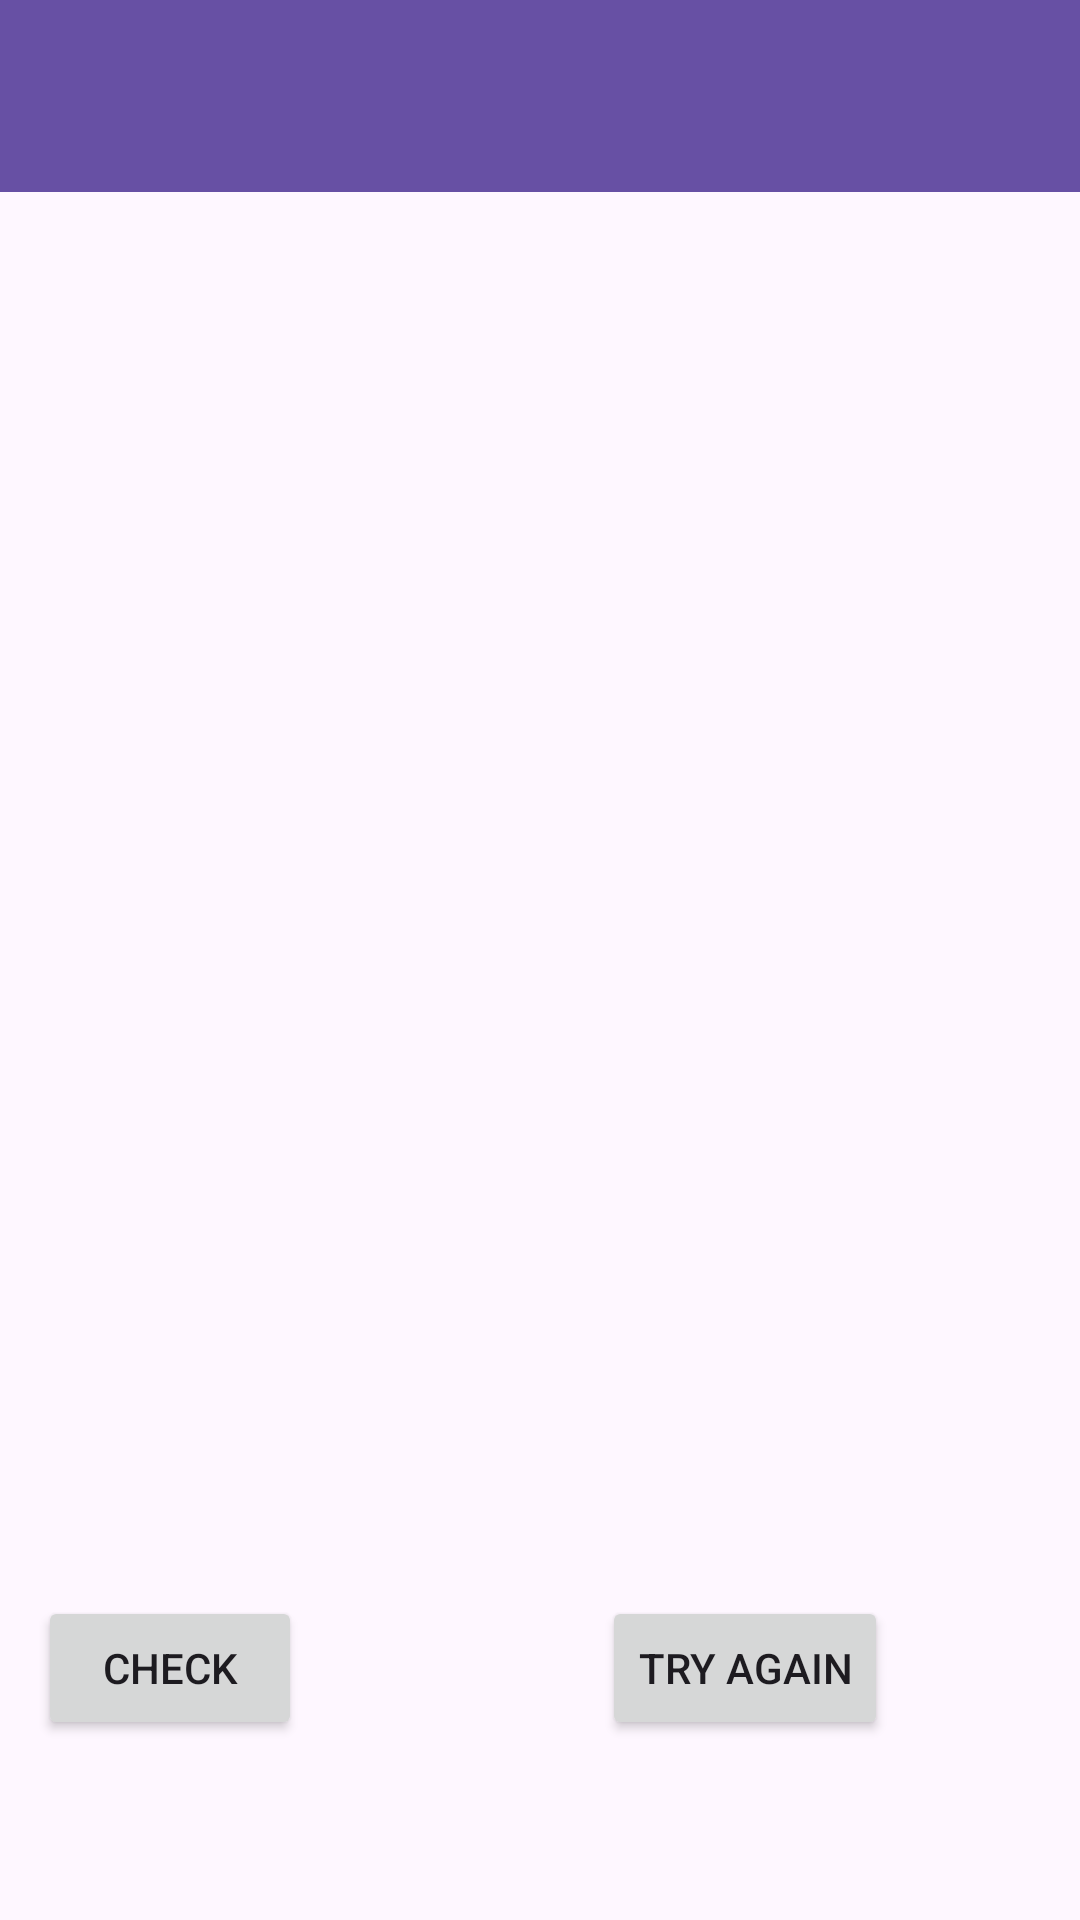

Android layout source for this screen:
<!-- AndroidManifest.xml: application theme Theme.FinalProject -->
<!-- res/layout/activity_rank.xml -->
<?xml version="1.0" encoding="utf-8"?>
<androidx.constraintlayout.widget.ConstraintLayout xmlns:android="http://schemas.android.com/apk/res/android"
    xmlns:app="http://schemas.android.com/apk/res-auto"
    xmlns:tools="http://schemas.android.com/tools"
    android:layout_width="match_parent"
    android:layout_height="match_parent"
    tools:context=".trivia.Rank">

    <androidx.recyclerview.widget.RecyclerView
        android:id="@+id/recycleView"
        android:layout_width="409dp"
        android:layout_height="729dp"
        app:layout_constraintEnd_toEndOf="parent"
        app:layout_constraintTop_toBottomOf="@+id/rankMenu" />

    <Button
        android:id="@+id/checkMyRank"
        android:layout_width="wrap_content"
        android:layout_height="wrap_content"
        android:layout_marginEnd="100dp"
        android:layout_marginBottom="60dp"
        android:text="Check"
        app:layout_constraintBottom_toBottomOf="parent"
        app:layout_constraintEnd_toStartOf="@+id/tryAgain"
        app:layout_constraintHorizontal_bias="1.0"
        app:layout_constraintStart_toStartOf="parent" />

    <Button
        android:id="@+id/tryAgain"
        android:layout_width="wrap_content"
        android:layout_height="wrap_content"
        android:layout_marginEnd="64dp"
        android:layout_marginBottom="60dp"
        android:text="Try Again"
        app:layout_constraintBottom_toBottomOf="parent"
        app:layout_constraintEnd_toEndOf="parent" />

    <TextView
        android:id="@+id/myRank"
        android:layout_width="wrap_content"
        android:layout_height="wrap_content"
        android:layout_marginBottom="132dp"
        app:layout_constraintBottom_toBottomOf="parent"
        app:layout_constraintEnd_toEndOf="parent"
        app:layout_constraintHorizontal_bias="0.498"
        app:layout_constraintStart_toStartOf="parent" />

    <androidx.appcompat.widget.Toolbar
        android:id="@+id/rankMenu"
        android:layout_width="match_parent"
        android:layout_height="wrap_content"
        android:background="?attr/colorPrimary"
        android:minHeight="?attr/actionBarSize"
        android:theme="?attr/actionBarTheme"
        app:layout_constraintEnd_toEndOf="parent"
        app:layout_constraintStart_toStartOf="parent"
        app:layout_constraintTop_toTopOf="parent" />

</androidx.constraintlayout.widget.ConstraintLayout>
<!-- resources referenced by this layout -->
<resources>
  <style name="Theme.FinalProject" parent="Base.Theme.FinalProject" />
  <style name="Base.Theme.FinalProject" parent="Theme.Material3.DayNight.NoActionBar">
          
          
          <item name="windowActionBar">false</item>
          <item name="windowNoTitle">true</item>
      </style>
</resources>
